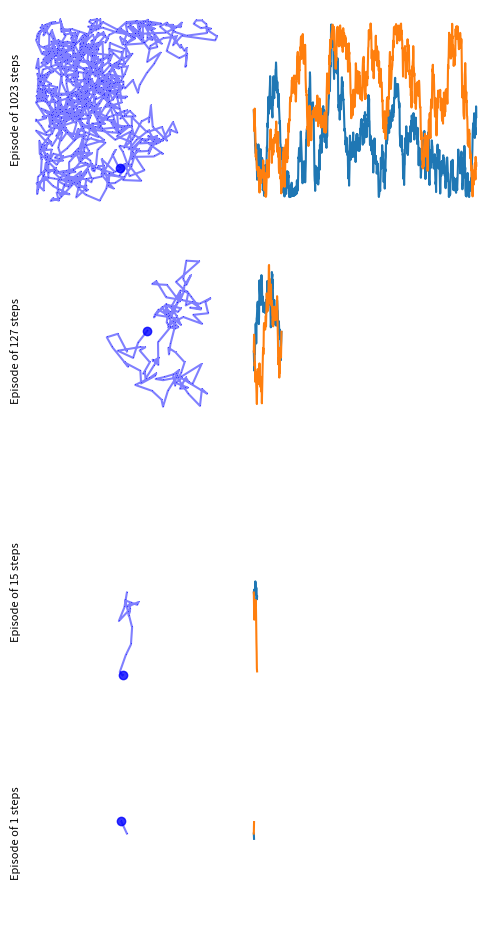

Reproduce this figure in Python.
# coding: utf-8
"""smp_graphs thesis batch learning vs. online learning

Make illustrative plot that describes the transition from standard
batch learning to single time step incremental learning.
"""
import numpy as np
import matplotlib.pyplot as plt

durs = np.logspace(1, 10, 4, base=2)[::-1]
# fig = plt.figure(figsize=(12, 6))
fig = plt.figure(figsize=(6, 12))
episodes = []
for j, dur in enumerate(durs):
    episodes.append(np.random.uniform(-1, 1, (int(dur), 2)))
    episodes[-1][0,:] = 0.
    for i, t_i in enumerate(episodes[-1][1:]):
        episodes[-1][i+1] = episodes[-1][i] + np.random.normal(0, 0.1, episodes[-1][i].shape)
        # np.putmask(episodes[-1][i+1], np.abs(episodes[-1][i+1]) > np.array([1, 1]), episodes[-1][i+1] + 2 * (1 - np.abs(episodes[-1][i+1])))
        res_ = episodes[-1][i+1] - np.clip(episodes[-1][i+1], -1, 1)
        episodes[-1][i+1] -= 2*res_
    # ax = fig.add_subplot(2, 4, j+1)
    ax = fig.add_subplot(4, 2, (j*2)+1)
    ax.plot(episodes[-1][:,0], episodes[-1][:,1], 'b-', marker=',', alpha=0.5)
    ax.plot(episodes[-1][-1,0], episodes[-1][-1,1], 'bo', marker='o', alpha=0.8)
    ax.set_xlim((-1.1, 1.1))
    ax.set_ylim((-1.1, 1.1))
    # ax.set_title('Episode of %d steps' % (dur-1))
    ax.set_ylabel('Episode of %d steps' % (dur-1), fontsize=8)
    ax.set_aspect(1)
    # ax.set_axis_off()
    ax.set_xticks([])
    ax.set_yticks([])
    ax.set_frame_on(False)
    # ax = fig.add_subplot(2, 4, 4+j+1)
    ax = fig.add_subplot(4, 2, (j*2)+2)
    ax.plot(episodes[-1])
    ax.set_xlim((-10, 1033))
    ax.set_ylim((-1.1, 1.1))
    ax.set_aspect(400)
    # ax.set_axis_off()
    ax.set_xticks([])
    ax.set_yticks([])
    ax.set_frame_on(False)
    
# fig.subplots_adjust(wspace=0.1, hspace=0.05)
fig.subplots_adjust(wspace=0.05, hspace=0.2)
fig.show()
fig.savefig('im-batch-to-single.pdf', bbox_inches='tight')

plt.show()

